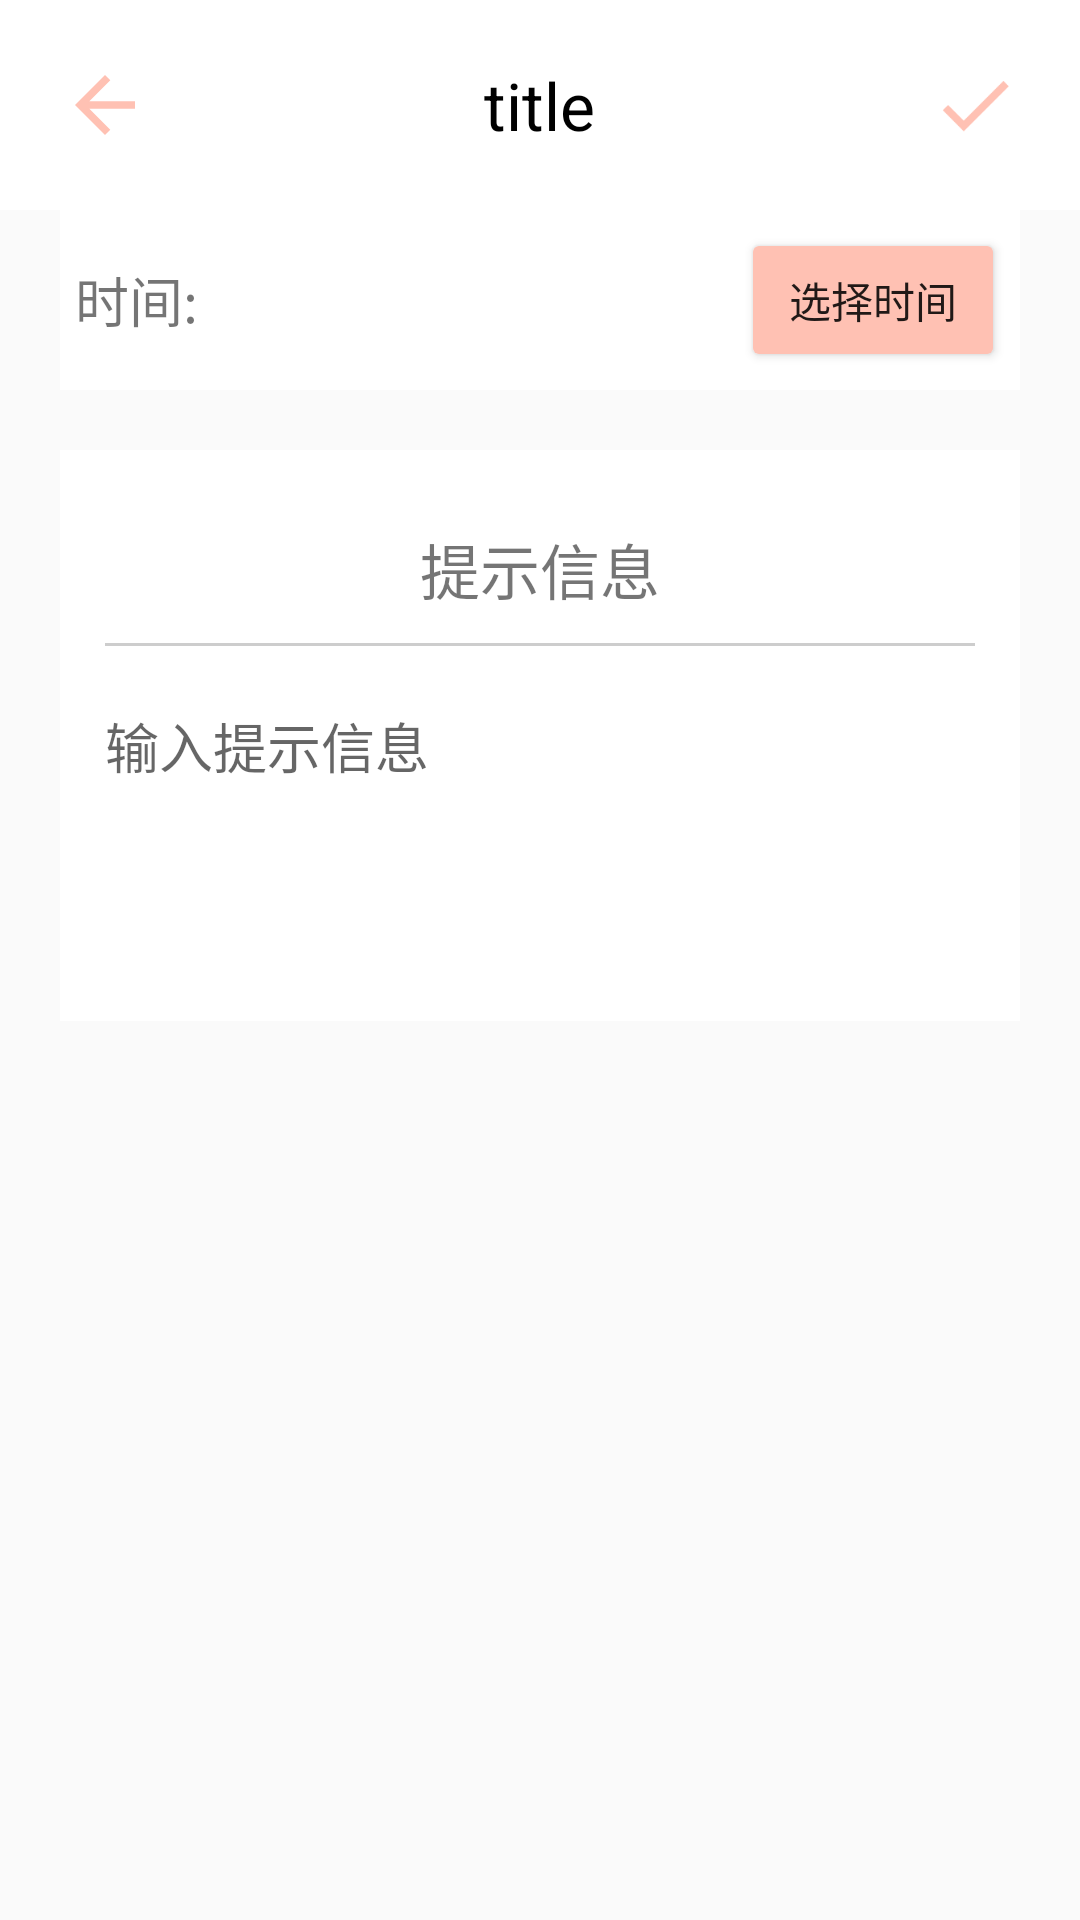

Reconstruct the res/layout file that produces this screen, plus the resources it refers to.
<!-- AndroidManifest.xml: application theme Theme.ZcyiMemo -->
<!-- res/layout/activity_alarm_me.xml -->
<?xml version="1.0" encoding="utf-8"?>
<LinearLayout xmlns:android="http://schemas.android.com/apk/res/android"
    android:layout_width="match_parent"
    android:layout_height="match_parent"
    android:orientation="vertical">

    <include layout="@layout/port_header" />

    <LinearLayout
        android:layout_width="match_parent"
        android:layout_height="match_parent"
        android:orientation="vertical">

        <LinearLayout
            android:layout_width="match_parent"
            android:layout_height="60dp"
            android:layout_marginStart="20dp"
            android:layout_marginEnd="20dp"
            android:background="@color/white"
            android:gravity="center"
            android:orientation="horizontal"
            android:padding="5dp">

            <TextView
                android:layout_width="wrap_content"
                android:layout_height="wrap_content"
                android:text="@string/Time"
                android:textSize="18sp" />

            <TextView
                android:id="@+id/alarm_time"
                android:layout_width="wrap_content"
                android:layout_height="wrap_content"
                android:layout_weight="1"
                android:gravity="center"
                android:textColor="@color/black"
                android:textSize="22sp" />

            <Button
                android:id="@+id/time_picker"
                android:layout_width="wrap_content"
                android:layout_height="wrap_content"
                android:backgroundTint="@color/mainColor"
                android:elevation="5dp"
                android:text="@string/pickTime" />
        </LinearLayout>


        <LinearLayout
            android:layout_width="match_parent"
            android:layout_height="wrap_content"
            android:layout_marginStart="20dp"
            android:layout_marginTop="20dp"
            android:layout_marginEnd="20dp"
            android:background="@color/white"
            android:orientation="vertical"
            android:padding="5dp">

            <TextView
                android:layout_width="wrap_content"
                android:layout_height="wrap_content"
                android:layout_gravity="center"
                android:layout_marginTop="20dp"
                android:text="@string/Alarm"
                android:textSize="20sp" />

            <View
                android:layout_width="match_parent"
                android:layout_height="1dp"
                android:layout_margin="10dp"
                android:background="@color/underline" />

            <EditText
                android:id="@+id/Alarm_content"
                android:layout_width="match_parent"
                android:layout_height="100dp"
                android:layout_marginBottom="10dp"
                android:background="@null"
                android:gravity="top"
                android:hint="@string/addAlarmText"
                android:inputType="text"
                android:maxLength="30"
                android:maxLines="1"
                android:padding="10dp" />

        </LinearLayout>
    </LinearLayout>
</LinearLayout>
<!-- res/layout/port_header.xml (included above) -->
<?xml version="1.0" encoding="utf-8"?>
<FrameLayout xmlns:android="http://schemas.android.com/apk/res/android"
    xmlns:tools="http://schemas.android.com/tools"
    android:layout_width="match_parent"
    android:layout_height="70dp"
    android:padding="10dp"
    android:background="@color/white"
    tools:context=".Pager.Activity.MemoInfoActivity">

    <ImageView
        android:id="@+id/header_back"
        android:layout_width="30dp"
        android:layout_height="30dp"
        android:layout_gravity="center|start"
        android:layout_marginStart="10dp"
        android:src="@drawable/ic_header_back_24" />

    <TextView
        android:id="@+id/header_title"
        android:layout_width="wrap_content"
        android:layout_height="wrap_content"
        android:layout_gravity="center"
        android:text="title"
        android:textColor="@color/black"
        android:textSize="22sp" />

    <ImageView
        android:id="@+id/header_save"
        android:layout_width="30dp"
        android:layout_height="30dp"
        android:layout_gravity="center|end"
        android:layout_marginEnd="10dp"
        android:src="@drawable/ic_header_save_24" />
</FrameLayout>
<!-- resources referenced by this layout -->
<resources>
  <color name="black">#FF000000</color>
  <color name="mainColor">#FFC1B3</color>
  <color name="underline">#79959595</color>
  <color name="white">#FFFFFFFF</color>
  <!-- drawable ic_header_back_24 (drawable) -->
  <vector xmlns:android="http://schemas.android.com/apk/res/android"
      android:width="24dp"
      android:height="24dp"
      android:tint="@color/mainColor"
      android:viewportWidth="24"
      android:viewportHeight="24">
      <path
          android:fillColor="@android:color/white"
          android:pathData="M20,11H7.83l5.59,-5.59L12,4l-8,8 8,8 1.41,-1.41L7.83,13H20v-2z" />
  </vector>
  <!-- drawable ic_header_save_24 (drawable) -->
  <vector xmlns:android="http://schemas.android.com/apk/res/android"
      android:width="30dp"
      android:height="30dp"
      android:tint="@color/mainColor"
      android:viewportWidth="24"
      android:viewportHeight="24">
      <path
          android:fillColor="@android:color/white"
          android:pathData="M9,16.17L4.83,12l-1.42,1.41L9,19 21,7l-1.41,-1.41z" />
  </vector>
  <string name="Alarm">提示信息</string>
  <string name="Time">时间:</string>
  <string name="addAlarmText">输入提示信息</string>
  <string name="pickTime">选择时间</string>
  <style name="Theme.ZcyiMemo" parent="Theme.MaterialComponents.DayNight.NoActionBar.Bridge">
          
          <item name="colorPrimary">@color/mainColor</item>
          <item name="colorPrimaryVariant">@color/trans</item>
          <item name="colorOnPrimary">@color/white</item>
          
          <item name="colorSecondary">@color/teal_200</item>
          <item name="colorSecondaryVariant">@color/teal_700</item>
          <item name="colorOnSecondary">@color/black</item>
          
          <item name="android:statusBarColor">?attr/colorPrimaryVariant</item>
          
      </style>
  <color name="trans">#00FFFFFF</color>
  <color name="teal_200">#FF03DAC5</color>
  <color name="teal_700">#FF018786</color>
</resources>
